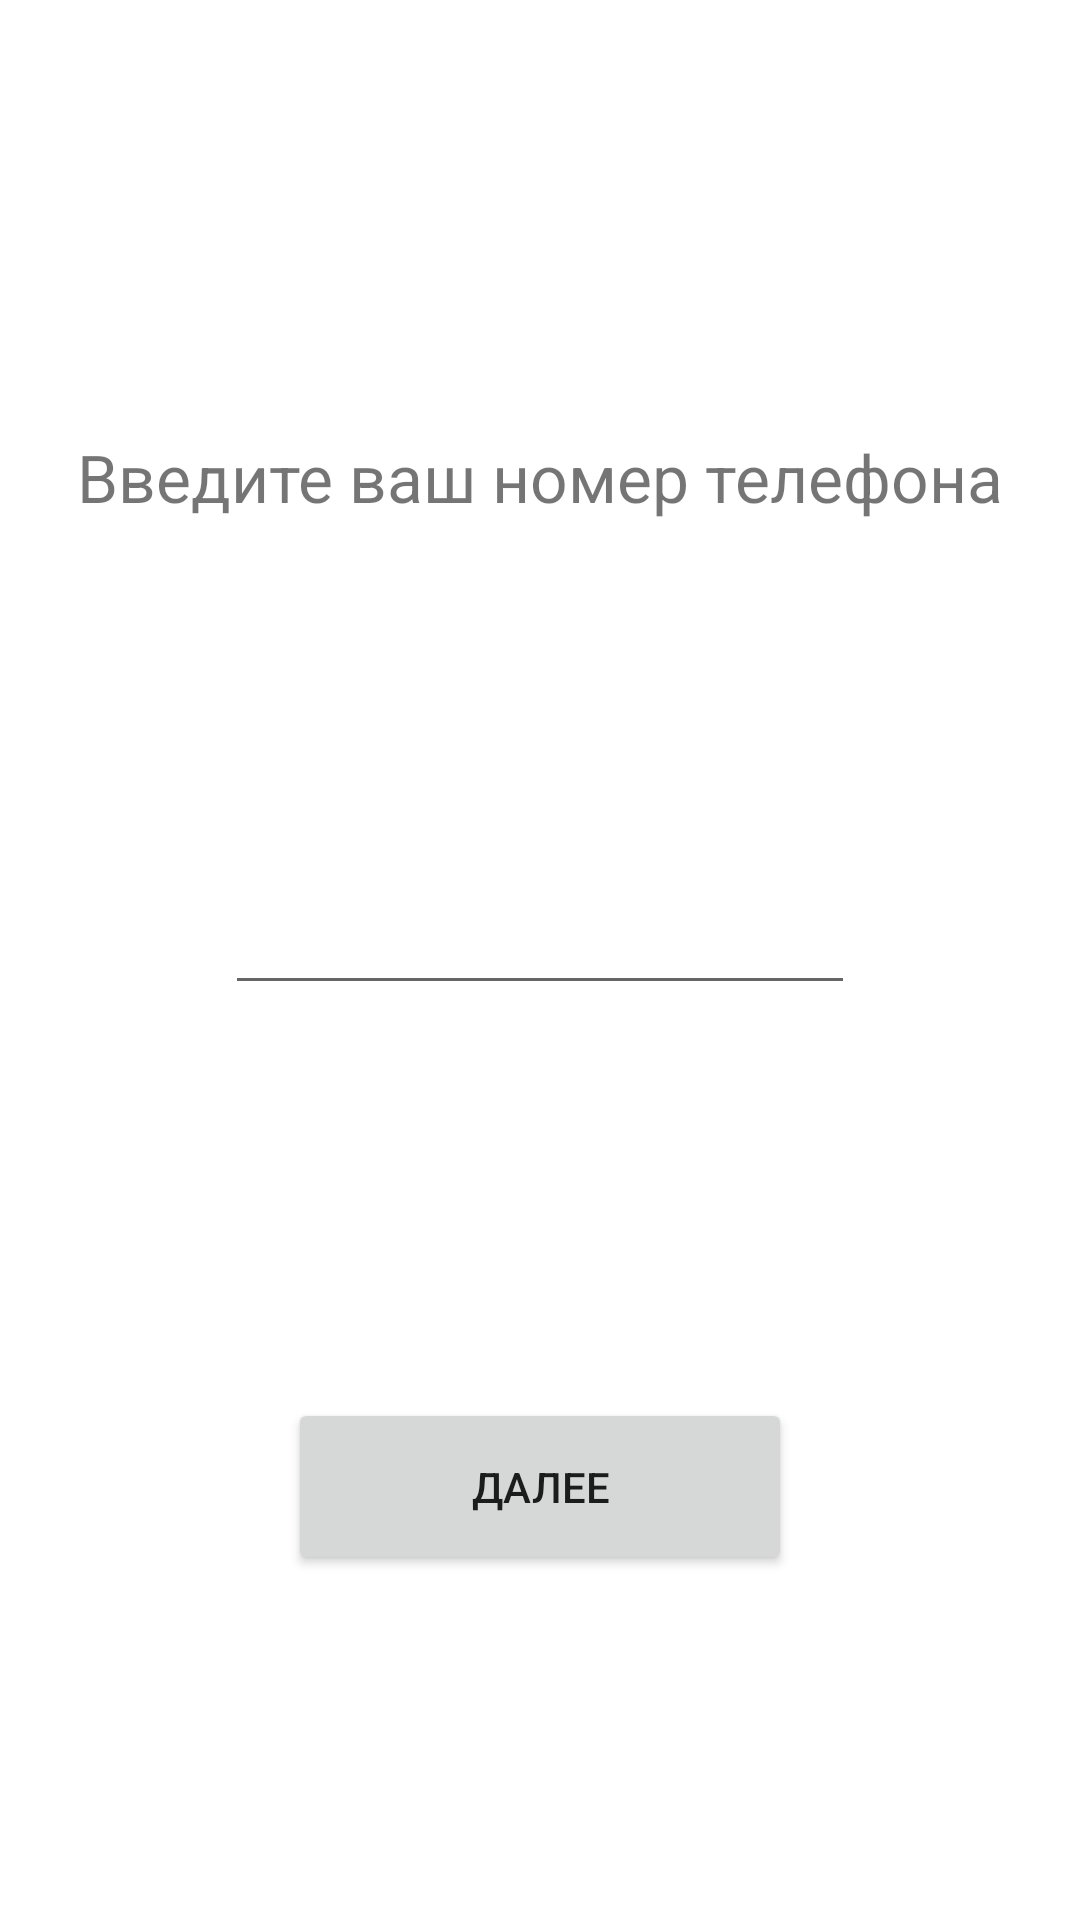

Reconstruct the res/layout file that produces this screen, plus the resources it refers to.
<!-- AndroidManifest.xml: application theme Theme.BikeSharing -->
<!-- res/layout/activity_authorization_number.xml -->
<?xml version="1.0" encoding="utf-8"?>
<androidx.constraintlayout.widget.ConstraintLayout xmlns:android="http://schemas.android.com/apk/res/android"
    xmlns:app="http://schemas.android.com/apk/res-auto"
    xmlns:tools="http://schemas.android.com/tools"
    android:layout_width="match_parent"
    android:layout_height="match_parent"
    tools:context=".Authorization_Number">

    <TextView
        android:id="@+id/textView3"
        android:layout_width="wrap_content"
        android:layout_height="wrap_content"
        android:layout_marginTop="193dp"
        android:layout_marginBottom="120dp"
        android:text="@string/enter_number"
        android:textSize="22sp"
        app:layout_constraintBottom_toTopOf="@+id/editTextPhoneNumber"
        app:layout_constraintEnd_toEndOf="parent"
        app:layout_constraintStart_toStartOf="parent"
        app:layout_constraintTop_toTopOf="parent" />

    <EditText
        android:id="@+id/editTextPhoneNumber"
        android:layout_width="wrap_content"
        android:layout_height="wrap_content"
        android:layout_marginBottom="131dp"
        android:ems="10"
        android:inputType="phone"
        app:layout_constraintBottom_toTopOf="@+id/button_submit_number"
        app:layout_constraintEnd_toEndOf="parent"
        app:layout_constraintStart_toStartOf="parent"
        app:layout_constraintTop_toBottomOf="@+id/textView3" />

    <Button
        android:id="@+id/button_submit_number"
        android:layout_width="168dp"
        android:layout_height="59dp"
        android:layout_marginBottom="164dp"
        android:text="@string/button_forward"
        app:layout_constraintBottom_toBottomOf="parent"
        app:layout_constraintEnd_toEndOf="parent"
        app:layout_constraintStart_toStartOf="parent"
        app:layout_constraintTop_toBottomOf="@+id/editTextPhoneNumber" />


</androidx.constraintlayout.widget.ConstraintLayout>
<!-- resources referenced by this layout -->
<resources>
  <string name="button_forward">Далее</string>
  <string name="enter_number">Введите ваш номер телефона</string>
  <style name="Theme.BikeSharing" parent="Theme.MaterialComponents.DayNight.DarkActionBar">
          
          <item name="colorPrimary">@color/purple_500</item>
          <item name="colorPrimaryVariant">@color/purple_700</item>
          <item name="colorOnPrimary">@color/white</item>
          
          <item name="colorSecondary">@color/teal_200</item>
          <item name="colorSecondaryVariant">@color/teal_700</item>
          <item name="colorOnSecondary">@color/black</item>
          
          <item name="android:statusBarColor" tools:targetApi="l">?attr/colorPrimaryVariant</item>
          
      </style>
  <!-- not gathered from this repository: default colours our renderer supplied (Android Studio template values) -->
  <color name="purple_500">#FF6200EE</color>
  <color name="purple_700">#FF3700B3</color>
  <color name="teal_200">#FF03DAC5</color>
  <color name="teal_700">#FF018786</color>
  <color name="black">#FF000000</color>
  <color name="white">#FFFFFFFF</color>
</resources>
